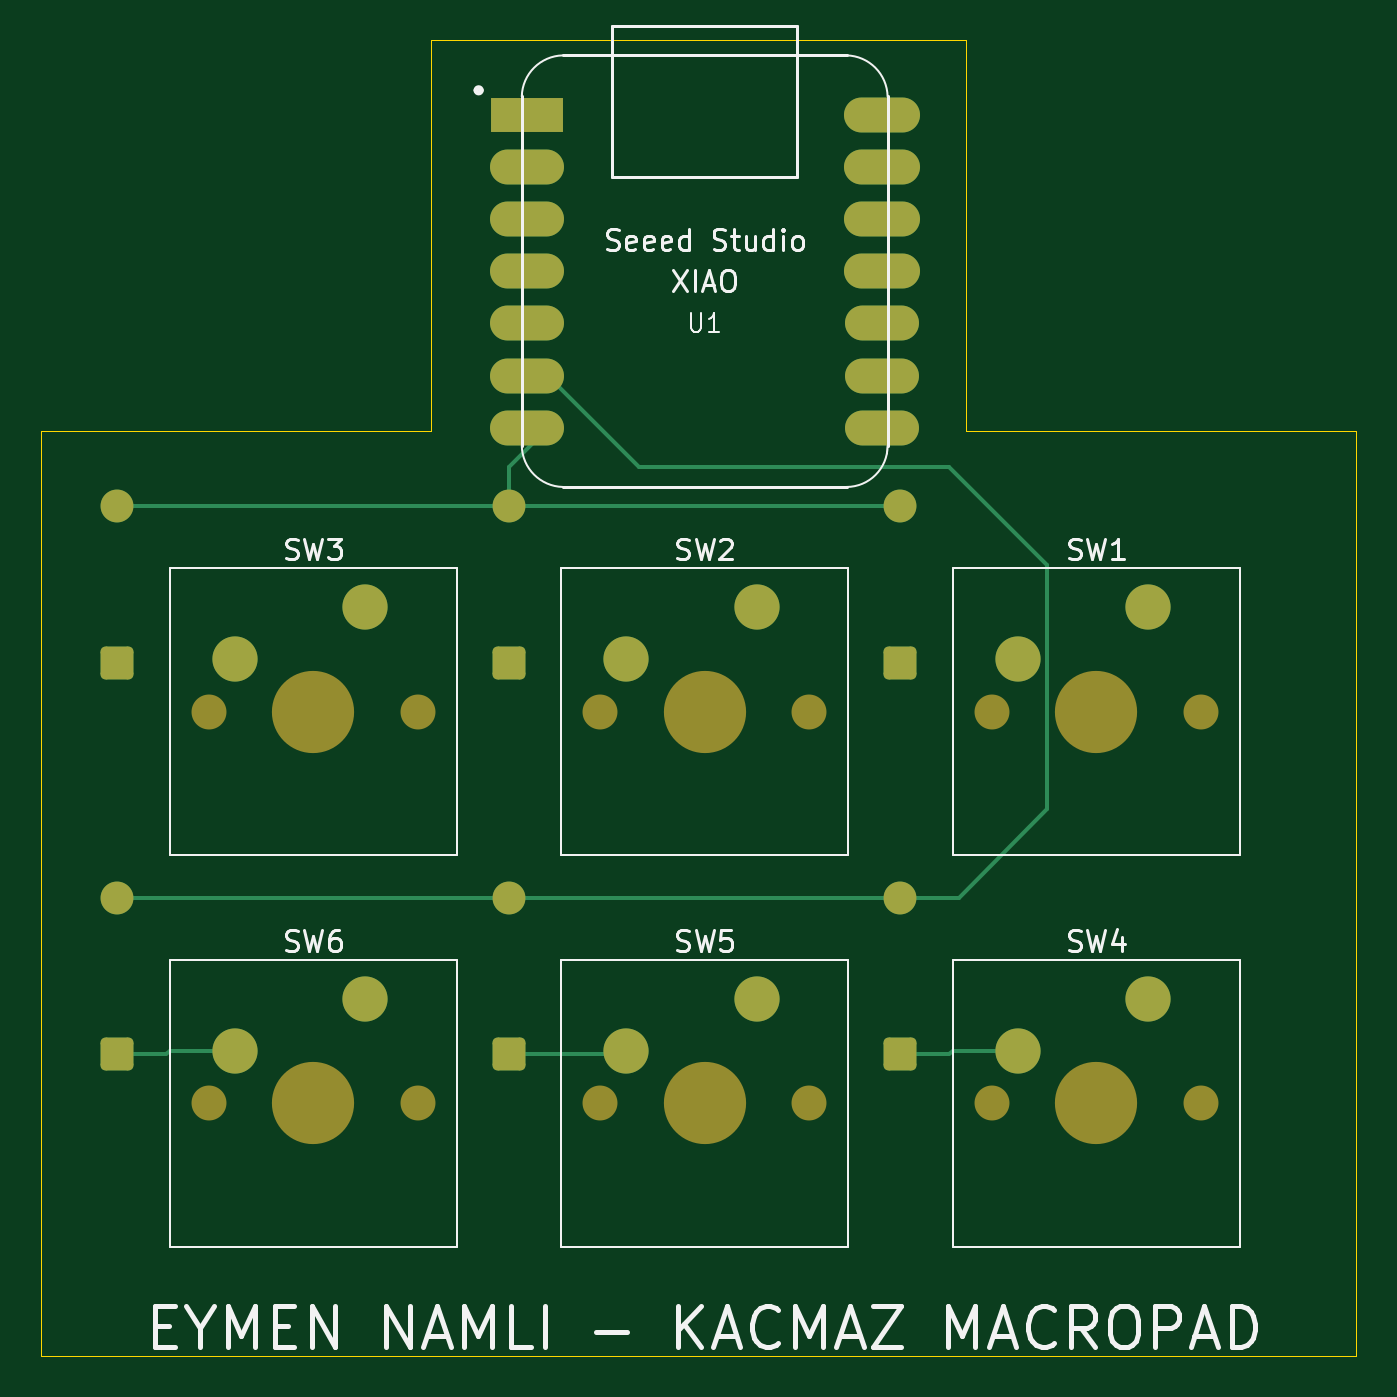
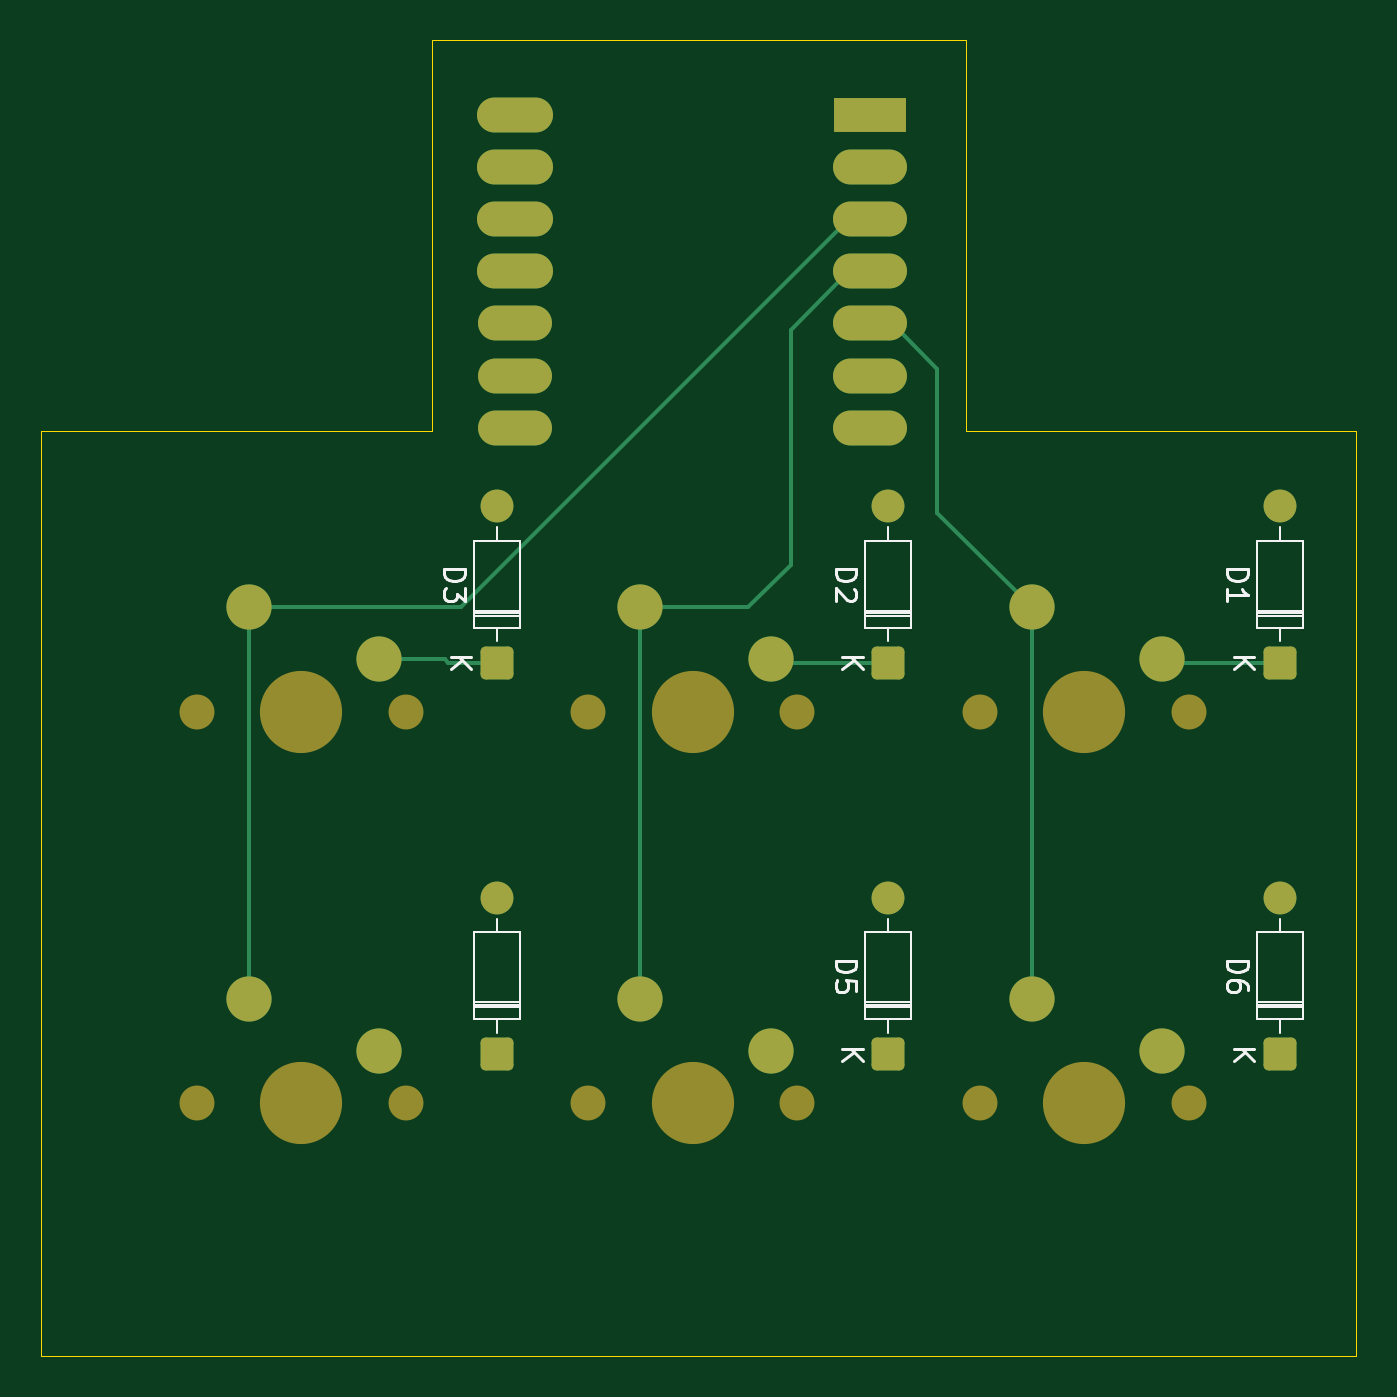
Circuit board: 9 layer files. Board 64.0 x 64.0 mm.
- bottom_copper: third_attempt_macropad-B_Cu.gbr (5771 bytes)
- bottom_mask: third_attempt_macropad-B_Mask.gbr (3273 bytes)
- paste: third_attempt_macropad-B_Paste.gbr (480 bytes)
- bottom_silk: third_attempt_macropad-B_Silkscreen.gbr (10215 bytes)
- outline: third_attempt_macropad-Edge_Cuts.gbr (747 bytes)
- top_copper: third_attempt_macropad-F_Cu.gbr (5687 bytes)
- top_mask: third_attempt_macropad-F_Mask.gbr (3273 bytes)
- paste: third_attempt_macropad-F_Paste.gbr (480 bytes)
- top_silk: third_attempt_macropad-F_Silkscreen.gbr (30125 bytes)

=== bottom_copper: third_attempt_macropad-B_Cu.gbr (5771 bytes, source omitted) ===
=== bottom_mask: third_attempt_macropad-B_Mask.gbr ===
%TF.GenerationSoftware,KiCad,Pcbnew,9.0.6*%
%TF.CreationDate,2026-03-28T16:04:49+03:00*%
%TF.ProjectId,third_attempt_macropad,74686972-645f-4617-9474-656d70745f6d,rev?*%
%TF.SameCoordinates,Original*%
%TF.FileFunction,Soldermask,Bot*%
%TF.FilePolarity,Negative*%
%FSLAX46Y46*%
G04 Gerber Fmt 4.6, Leading zero omitted, Abs format (unit mm)*
G04 Created by KiCad (PCBNEW 9.0.6) date 2026-03-28 16:04:49*
%MOMM*%
%LPD*%
G01*
G04 APERTURE LIST*
G04 Aperture macros list*
%AMRoundRect*
0 Rectangle with rounded corners*
0 $1 Rounding radius*
0 $2 $3 $4 $5 $6 $7 $8 $9 X,Y pos of 4 corners*
0 Add a 4 corners polygon primitive as box body*
4,1,4,$2,$3,$4,$5,$6,$7,$8,$9,$2,$3,0*
0 Add four circle primitives for the rounded corners*
1,1,$1+$1,$2,$3*
1,1,$1+$1,$4,$5*
1,1,$1+$1,$6,$7*
1,1,$1+$1,$8,$9*
0 Add four rect primitives between the rounded corners*
20,1,$1+$1,$2,$3,$4,$5,0*
20,1,$1+$1,$4,$5,$6,$7,0*
20,1,$1+$1,$6,$7,$8,$9,0*
20,1,$1+$1,$8,$9,$2,$3,0*%
G04 Aperture macros list end*
%ADD10R,3.500000X1.700000*%
%ADD11O,3.600000X1.700000*%
%ADD12O,3.700000X1.700000*%
%ADD13C,1.700000*%
%ADD14C,4.000000*%
%ADD15C,2.200000*%
%ADD16RoundRect,0.250000X0.550000X-0.550000X0.550000X0.550000X-0.550000X0.550000X-0.550000X-0.550000X0*%
%ADD17C,1.600000*%
G04 APERTURE END LIST*
D10*
%TO.C,U1*%
X105675000Y-66198750D03*
D11*
X105675000Y-68738750D03*
X105675000Y-71278750D03*
X105675000Y-73818750D03*
X105675000Y-76358750D03*
X105675000Y-78898750D03*
X105675000Y-81438750D03*
X122925000Y-81438750D03*
X122925000Y-78898750D03*
X122925000Y-76358750D03*
D12*
X122925000Y-73818750D03*
X122925000Y-71278750D03*
X122925000Y-68738750D03*
X122925000Y-66198750D03*
%TD*%
D13*
%TO.C,SW5*%
X109220000Y-114300000D03*
D14*
X114300000Y-114300000D03*
D13*
X119380000Y-114300000D03*
D15*
X116840000Y-109220000D03*
X110490000Y-111760000D03*
%TD*%
D13*
%TO.C,SW6*%
X90170000Y-114300000D03*
D14*
X95250000Y-114300000D03*
D13*
X100330000Y-114300000D03*
D15*
X97790000Y-109220000D03*
X91440000Y-111760000D03*
%TD*%
D13*
%TO.C,SW3*%
X90170000Y-95250000D03*
D14*
X95250000Y-95250000D03*
D13*
X100330000Y-95250000D03*
D15*
X97790000Y-90170000D03*
X91440000Y-92710000D03*
%TD*%
D13*
%TO.C,SW4*%
X128270000Y-114300000D03*
D14*
X133350000Y-114300000D03*
D13*
X138430000Y-114300000D03*
D15*
X135890000Y-109220000D03*
X129540000Y-111760000D03*
%TD*%
D13*
%TO.C,SW1*%
X128270000Y-95250000D03*
D14*
X133350000Y-95250000D03*
D13*
X138430000Y-95250000D03*
D15*
X135890000Y-90170000D03*
X129540000Y-92710000D03*
%TD*%
D13*
%TO.C,SW2*%
X109220000Y-95250000D03*
D14*
X114300000Y-95250000D03*
D13*
X119380000Y-95250000D03*
D15*
X116840000Y-90170000D03*
X110490000Y-92710000D03*
%TD*%
D16*
%TO.C,D6*%
X85725000Y-111918750D03*
D17*
X85725000Y-104298750D03*
%TD*%
D16*
%TO.C,D1*%
X85725000Y-92868750D03*
D17*
X85725000Y-85248750D03*
%TD*%
D16*
%TO.C,D5*%
X104775000Y-111918750D03*
D17*
X104775000Y-104298750D03*
%TD*%
D16*
%TO.C,D3*%
X123825000Y-92868750D03*
D17*
X123825000Y-85248750D03*
%TD*%
D16*
%TO.C,D2*%
X104775000Y-92868750D03*
D17*
X104775000Y-85248750D03*
%TD*%
D16*
%TO.C,D4*%
X123825000Y-111918750D03*
D17*
X123825000Y-104298750D03*
%TD*%
M02*

=== paste: third_attempt_macropad-B_Paste.gbr ===
%TF.GenerationSoftware,KiCad,Pcbnew,9.0.6*%
%TF.CreationDate,2026-03-28T16:04:49+03:00*%
%TF.ProjectId,third_attempt_macropad,74686972-645f-4617-9474-656d70745f6d,rev?*%
%TF.SameCoordinates,Original*%
%TF.FileFunction,Paste,Bot*%
%TF.FilePolarity,Positive*%
%FSLAX46Y46*%
G04 Gerber Fmt 4.6, Leading zero omitted, Abs format (unit mm)*
G04 Created by KiCad (PCBNEW 9.0.6) date 2026-03-28 16:04:49*
%MOMM*%
%LPD*%
G01*
G04 APERTURE LIST*
G04 APERTURE END LIST*
M02*

=== bottom_silk: third_attempt_macropad-B_Silkscreen.gbr (10215 bytes, source omitted) ===
=== outline: third_attempt_macropad-Edge_Cuts.gbr ===
%TF.GenerationSoftware,KiCad,Pcbnew,9.0.6*%
%TF.CreationDate,2026-03-28T16:04:49+03:00*%
%TF.ProjectId,third_attempt_macropad,74686972-645f-4617-9474-656d70745f6d,rev?*%
%TF.SameCoordinates,Original*%
%TF.FileFunction,Profile,NP*%
%FSLAX46Y46*%
G04 Gerber Fmt 4.6, Leading zero omitted, Abs format (unit mm)*
G04 Created by KiCad (PCBNEW 9.0.6) date 2026-03-28 16:04:49*
%MOMM*%
%LPD*%
G01*
G04 APERTURE LIST*
%TA.AperFunction,Profile*%
%ADD10C,0.050000*%
%TD*%
G04 APERTURE END LIST*
D10*
X127000000Y-81592957D02*
X146000000Y-81592957D01*
X146000000Y-126592957D01*
X82000000Y-126592957D01*
X82000000Y-81592957D01*
X101000000Y-81592957D01*
X101000000Y-62592957D01*
X127000000Y-62592957D01*
X127000000Y-81592957D01*
M02*

=== top_copper: third_attempt_macropad-F_Cu.gbr ===
%TF.GenerationSoftware,KiCad,Pcbnew,9.0.6*%
%TF.CreationDate,2026-03-28T16:04:49+03:00*%
%TF.ProjectId,third_attempt_macropad,74686972-645f-4617-9474-656d70745f6d,rev?*%
%TF.SameCoordinates,Original*%
%TF.FileFunction,Copper,L1,Top*%
%TF.FilePolarity,Positive*%
%FSLAX46Y46*%
G04 Gerber Fmt 4.6, Leading zero omitted, Abs format (unit mm)*
G04 Created by KiCad (PCBNEW 9.0.6) date 2026-03-28 16:04:49*
%MOMM*%
%LPD*%
G01*
G04 APERTURE LIST*
G04 Aperture macros list*
%AMRoundRect*
0 Rectangle with rounded corners*
0 $1 Rounding radius*
0 $2 $3 $4 $5 $6 $7 $8 $9 X,Y pos of 4 corners*
0 Add a 4 corners polygon primitive as box body*
4,1,4,$2,$3,$4,$5,$6,$7,$8,$9,$2,$3,0*
0 Add four circle primitives for the rounded corners*
1,1,$1+$1,$2,$3*
1,1,$1+$1,$4,$5*
1,1,$1+$1,$6,$7*
1,1,$1+$1,$8,$9*
0 Add four rect primitives between the rounded corners*
20,1,$1+$1,$2,$3,$4,$5,0*
20,1,$1+$1,$4,$5,$6,$7,0*
20,1,$1+$1,$6,$7,$8,$9,0*
20,1,$1+$1,$8,$9,$2,$3,0*%
G04 Aperture macros list end*
%TA.AperFunction,ComponentPad*%
%ADD10R,3.500000X1.700000*%
%TD*%
%TA.AperFunction,ComponentPad*%
%ADD11O,3.600000X1.700000*%
%TD*%
%TA.AperFunction,ComponentPad*%
%ADD12O,3.700000X1.700000*%
%TD*%
%TA.AperFunction,ComponentPad*%
%ADD13C,2.200000*%
%TD*%
%TA.AperFunction,ComponentPad*%
%ADD14RoundRect,0.250000X0.550000X-0.550000X0.550000X0.550000X-0.550000X0.550000X-0.550000X-0.550000X0*%
%TD*%
%TA.AperFunction,ComponentPad*%
%ADD15C,1.600000*%
%TD*%
%TA.AperFunction,Conductor*%
%ADD16C,0.200000*%
%TD*%
G04 APERTURE END LIST*
D10*
%TO.P,U1,1,PA02_A0_D0*%
%TO.N,unconnected-(U1-PA02_A0_D0-Pad1)*%
X105675000Y-66198750D03*
D11*
%TO.P,U1,2,PA4_A1_D1*%
%TO.N,unconnected-(U1-PA4_A1_D1-Pad2)*%
X105675000Y-68738750D03*
%TO.P,U1,3,PA10_A2_D2*%
%TO.N,Net-(U1-PA10_A2_D2)*%
X105675000Y-71278750D03*
%TO.P,U1,4,PA11_A3_D3*%
%TO.N,Net-(U1-PA11_A3_D3)*%
X105675000Y-73818750D03*
%TO.P,U1,5,PA8_A4_D4_SDA*%
%TO.N,Net-(U1-PA8_A4_D4_SDA)*%
X105675000Y-76358750D03*
%TO.P,U1,6,PA9_A5_D5_SCL*%
%TO.N,el input2*%
X105675000Y-78898750D03*
%TO.P,U1,7,PB08_A6_D6_TX*%
%TO.N,el input*%
X105675000Y-81438750D03*
%TO.P,U1,8,PB09_A7_D7_RX*%
%TO.N,unconnected-(U1-PB09_A7_D7_RX-Pad8)*%
X122925000Y-81438750D03*
%TO.P,U1,9,PA7_A8_D8_SCK*%
%TO.N,unconnected-(U1-PA7_A8_D8_SCK-Pad9)*%
X122925000Y-78898750D03*
%TO.P,U1,10,PA5_A9_D9_MISO*%
%TO.N,unconnected-(U1-PA5_A9_D9_MISO-Pad10)*%
X122925000Y-76358750D03*
D12*
%TO.P,U1,11,PA6_A10_D10_MOSI*%
%TO.N,unconnected-(U1-PA6_A10_D10_MOSI-Pad11)*%
X122925000Y-73818750D03*
%TO.P,U1,12,3V3*%
%TO.N,unconnected-(U1-3V3-Pad12)*%
X122925000Y-71278750D03*
%TO.P,U1,13,GND*%
%TO.N,GND*%
X122925000Y-68738750D03*
%TO.P,U1,14,5V*%
%TO.N,unconnected-(U1-5V-Pad14)*%
X122925000Y-66198750D03*
%TD*%
D13*
%TO.P,SW5,1,1*%
%TO.N,Net-(U1-PA11_A3_D3)*%
X116840000Y-109220000D03*
%TO.P,SW5,2,2*%
%TO.N,Net-(D5-K)*%
X110490000Y-111760000D03*
%TD*%
%TO.P,SW6,1,1*%
%TO.N,Net-(U1-PA8_A4_D4_SDA)*%
X97790000Y-109220000D03*
%TO.P,SW6,2,2*%
%TO.N,Net-(D6-K)*%
X91440000Y-111760000D03*
%TD*%
%TO.P,SW3,1,1*%
%TO.N,Net-(U1-PA8_A4_D4_SDA)*%
X97790000Y-90170000D03*
%TO.P,SW3,2,2*%
%TO.N,Net-(D1-K)*%
X91440000Y-92710000D03*
%TD*%
%TO.P,SW4,1,1*%
%TO.N,Net-(U1-PA10_A2_D2)*%
X135890000Y-109220000D03*
%TO.P,SW4,2,2*%
%TO.N,Net-(D4-K)*%
X129540000Y-111760000D03*
%TD*%
%TO.P,SW1,1,1*%
%TO.N,Net-(U1-PA10_A2_D2)*%
X135890000Y-90170000D03*
%TO.P,SW1,2,2*%
%TO.N,Net-(D3-K)*%
X129540000Y-92710000D03*
%TD*%
%TO.P,SW2,1,1*%
%TO.N,Net-(U1-PA11_A3_D3)*%
X116840000Y-90170000D03*
%TO.P,SW2,2,2*%
%TO.N,Net-(D2-K)*%
X110490000Y-92710000D03*
%TD*%
D14*
%TO.P,D6,1,K*%
%TO.N,Net-(D6-K)*%
X85725000Y-111918750D03*
D15*
%TO.P,D6,2,A*%
%TO.N,el input2*%
X85725000Y-104298750D03*
%TD*%
D14*
%TO.P,D1,1,K*%
%TO.N,Net-(D1-K)*%
X85725000Y-92868750D03*
D15*
%TO.P,D1,2,A*%
%TO.N,el input*%
X85725000Y-85248750D03*
%TD*%
D14*
%TO.P,D5,1,K*%
%TO.N,Net-(D5-K)*%
X104775000Y-111918750D03*
D15*
%TO.P,D5,2,A*%
%TO.N,el input2*%
X104775000Y-104298750D03*
%TD*%
D14*
%TO.P,D3,1,K*%
%TO.N,Net-(D3-K)*%
X123825000Y-92868750D03*
D15*
%TO.P,D3,2,A*%
%TO.N,el input*%
X123825000Y-85248750D03*
%TD*%
D14*
%TO.P,D2,1,K*%
%TO.N,Net-(D2-K)*%
X104775000Y-92868750D03*
D15*
%TO.P,D2,2,A*%
%TO.N,el input*%
X104775000Y-85248750D03*
%TD*%
D14*
%TO.P,D4,1,K*%
%TO.N,Net-(D4-K)*%
X123825000Y-111918750D03*
D15*
%TO.P,D4,2,A*%
%TO.N,el input2*%
X123825000Y-104298750D03*
%TD*%
D16*
%TO.N,Net-(D4-K)*%
X126365000Y-111760000D02*
X129540000Y-111760000D01*
X123825000Y-111918750D02*
X126206250Y-111918750D01*
X126206250Y-111918750D02*
X126365000Y-111760000D01*
%TO.N,Net-(D5-K)*%
X104775000Y-111918750D02*
X110331250Y-111918750D01*
X110331250Y-111918750D02*
X110490000Y-111760000D01*
%TO.N,Net-(D6-K)*%
X88106250Y-111918750D02*
X88265000Y-111760000D01*
X88265000Y-111760000D02*
X91440000Y-111760000D01*
X85725000Y-111918750D02*
X88106250Y-111918750D01*
%TO.N,el input*%
X104775000Y-85248750D02*
X123825000Y-85248750D01*
X106675000Y-81438750D02*
X104775000Y-83338750D01*
X104775000Y-83338750D02*
X104775000Y-85248750D01*
X104775000Y-85248750D02*
X85725000Y-85248750D01*
%TO.N,el input2*%
X106675000Y-78898750D02*
X111120000Y-83343750D01*
X130968750Y-100012500D02*
X126682500Y-104298750D01*
X126682500Y-104298750D02*
X123825000Y-104298750D01*
X104775000Y-104298750D02*
X85725000Y-104298750D01*
X126206250Y-83343750D02*
X130968750Y-88106250D01*
X130968750Y-88106250D02*
X130968750Y-100012500D01*
X111120000Y-83343750D02*
X126206250Y-83343750D01*
X123825000Y-104298750D02*
X104775000Y-104298750D01*
%TD*%
M02*

=== top_mask: third_attempt_macropad-F_Mask.gbr ===
%TF.GenerationSoftware,KiCad,Pcbnew,9.0.6*%
%TF.CreationDate,2026-03-28T16:04:49+03:00*%
%TF.ProjectId,third_attempt_macropad,74686972-645f-4617-9474-656d70745f6d,rev?*%
%TF.SameCoordinates,Original*%
%TF.FileFunction,Soldermask,Top*%
%TF.FilePolarity,Negative*%
%FSLAX46Y46*%
G04 Gerber Fmt 4.6, Leading zero omitted, Abs format (unit mm)*
G04 Created by KiCad (PCBNEW 9.0.6) date 2026-03-28 16:04:49*
%MOMM*%
%LPD*%
G01*
G04 APERTURE LIST*
G04 Aperture macros list*
%AMRoundRect*
0 Rectangle with rounded corners*
0 $1 Rounding radius*
0 $2 $3 $4 $5 $6 $7 $8 $9 X,Y pos of 4 corners*
0 Add a 4 corners polygon primitive as box body*
4,1,4,$2,$3,$4,$5,$6,$7,$8,$9,$2,$3,0*
0 Add four circle primitives for the rounded corners*
1,1,$1+$1,$2,$3*
1,1,$1+$1,$4,$5*
1,1,$1+$1,$6,$7*
1,1,$1+$1,$8,$9*
0 Add four rect primitives between the rounded corners*
20,1,$1+$1,$2,$3,$4,$5,0*
20,1,$1+$1,$4,$5,$6,$7,0*
20,1,$1+$1,$6,$7,$8,$9,0*
20,1,$1+$1,$8,$9,$2,$3,0*%
G04 Aperture macros list end*
%ADD10R,3.500000X1.700000*%
%ADD11O,3.600000X1.700000*%
%ADD12O,3.700000X1.700000*%
%ADD13C,1.700000*%
%ADD14C,4.000000*%
%ADD15C,2.200000*%
%ADD16RoundRect,0.250000X0.550000X-0.550000X0.550000X0.550000X-0.550000X0.550000X-0.550000X-0.550000X0*%
%ADD17C,1.600000*%
G04 APERTURE END LIST*
D10*
%TO.C,U1*%
X105675000Y-66198750D03*
D11*
X105675000Y-68738750D03*
X105675000Y-71278750D03*
X105675000Y-73818750D03*
X105675000Y-76358750D03*
X105675000Y-78898750D03*
X105675000Y-81438750D03*
X122925000Y-81438750D03*
X122925000Y-78898750D03*
X122925000Y-76358750D03*
D12*
X122925000Y-73818750D03*
X122925000Y-71278750D03*
X122925000Y-68738750D03*
X122925000Y-66198750D03*
%TD*%
D13*
%TO.C,SW5*%
X109220000Y-114300000D03*
D14*
X114300000Y-114300000D03*
D13*
X119380000Y-114300000D03*
D15*
X116840000Y-109220000D03*
X110490000Y-111760000D03*
%TD*%
D13*
%TO.C,SW6*%
X90170000Y-114300000D03*
D14*
X95250000Y-114300000D03*
D13*
X100330000Y-114300000D03*
D15*
X97790000Y-109220000D03*
X91440000Y-111760000D03*
%TD*%
D13*
%TO.C,SW3*%
X90170000Y-95250000D03*
D14*
X95250000Y-95250000D03*
D13*
X100330000Y-95250000D03*
D15*
X97790000Y-90170000D03*
X91440000Y-92710000D03*
%TD*%
D13*
%TO.C,SW4*%
X128270000Y-114300000D03*
D14*
X133350000Y-114300000D03*
D13*
X138430000Y-114300000D03*
D15*
X135890000Y-109220000D03*
X129540000Y-111760000D03*
%TD*%
D13*
%TO.C,SW1*%
X128270000Y-95250000D03*
D14*
X133350000Y-95250000D03*
D13*
X138430000Y-95250000D03*
D15*
X135890000Y-90170000D03*
X129540000Y-92710000D03*
%TD*%
D13*
%TO.C,SW2*%
X109220000Y-95250000D03*
D14*
X114300000Y-95250000D03*
D13*
X119380000Y-95250000D03*
D15*
X116840000Y-90170000D03*
X110490000Y-92710000D03*
%TD*%
D16*
%TO.C,D6*%
X85725000Y-111918750D03*
D17*
X85725000Y-104298750D03*
%TD*%
D16*
%TO.C,D1*%
X85725000Y-92868750D03*
D17*
X85725000Y-85248750D03*
%TD*%
D16*
%TO.C,D5*%
X104775000Y-111918750D03*
D17*
X104775000Y-104298750D03*
%TD*%
D16*
%TO.C,D3*%
X123825000Y-92868750D03*
D17*
X123825000Y-85248750D03*
%TD*%
D16*
%TO.C,D2*%
X104775000Y-92868750D03*
D17*
X104775000Y-85248750D03*
%TD*%
D16*
%TO.C,D4*%
X123825000Y-111918750D03*
D17*
X123825000Y-104298750D03*
%TD*%
M02*

=== paste: third_attempt_macropad-F_Paste.gbr ===
%TF.GenerationSoftware,KiCad,Pcbnew,9.0.6*%
%TF.CreationDate,2026-03-28T16:04:49+03:00*%
%TF.ProjectId,third_attempt_macropad,74686972-645f-4617-9474-656d70745f6d,rev?*%
%TF.SameCoordinates,Original*%
%TF.FileFunction,Paste,Top*%
%TF.FilePolarity,Positive*%
%FSLAX46Y46*%
G04 Gerber Fmt 4.6, Leading zero omitted, Abs format (unit mm)*
G04 Created by KiCad (PCBNEW 9.0.6) date 2026-03-28 16:04:49*
%MOMM*%
%LPD*%
G01*
G04 APERTURE LIST*
G04 APERTURE END LIST*
M02*

=== top_silk: third_attempt_macropad-F_Silkscreen.gbr (30125 bytes, source omitted) ===
